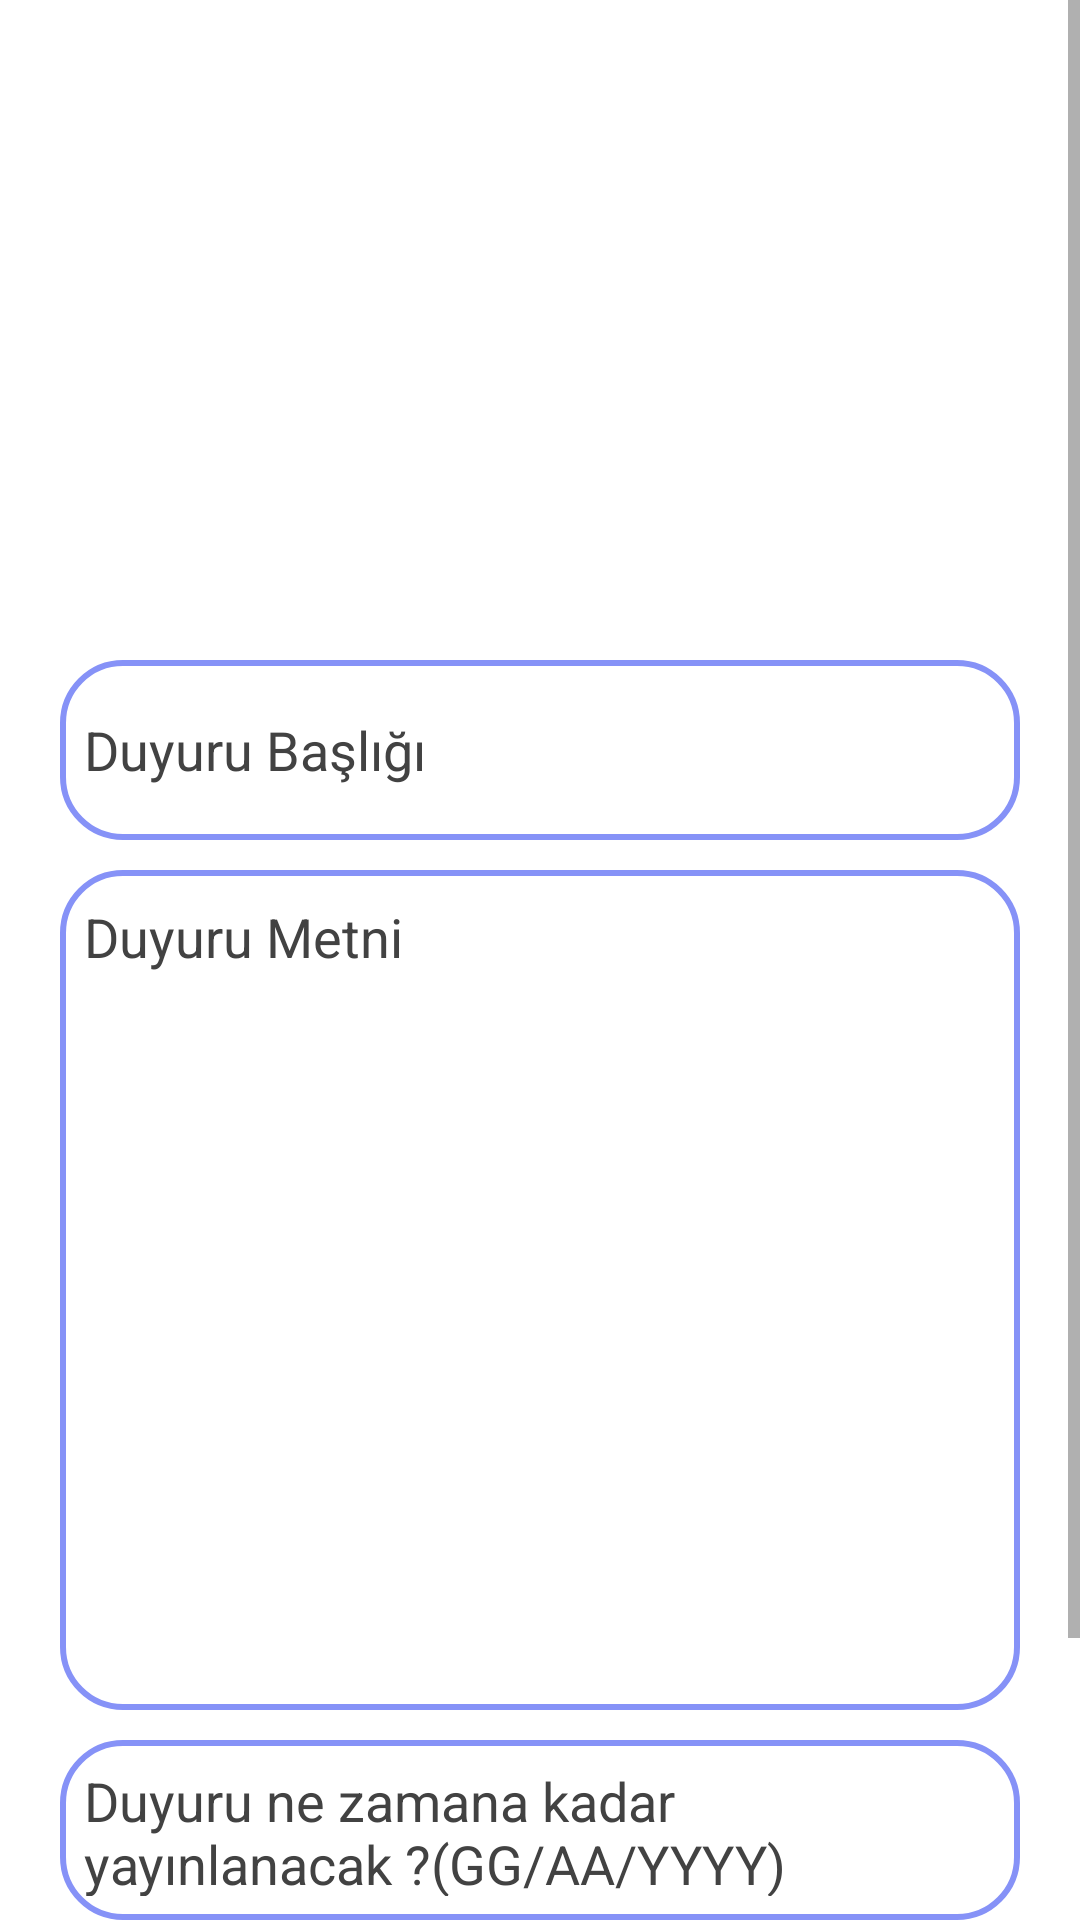

This screen was rendered from an Android layout file. Write that file and the resources it references.
<!-- AndroidManifest.xml: application theme Theme.MezunAPP -->
<!-- res/layout/activity_add_announcement.xml -->
<?xml version="1.0" encoding="utf-8"?>
<ScrollView
    xmlns:android="http://schemas.android.com/apk/res/android"
    xmlns:app="http://schemas.android.com/apk/res-auto"
    xmlns:tools="http://schemas.android.com/tools"
    android:layout_width="match_parent"
    android:layout_height="match_parent"
    android:background="@drawable/login">
    <LinearLayout
        android:layout_width="match_parent"
        android:layout_height="wrap_content"
        android:orientation="vertical">
        <LinearLayout
            android:layout_width="match_parent"
            android:layout_height="wrap_content"
            android:orientation="vertical"
            android:layout_marginTop="10dp"
            android:padding="20dp">
            <ImageView
                android:layout_width="match_parent"
                android:layout_height="170dp"
                android:src="@drawable/uploadimg"
                android:id="@+id/uploadImage"
                android:layout_marginTop="10dp"
                android:scaleType="fitXY"/>
            <EditText
                android:layout_width="320dp"
                android:layout_height="60dp"
                android:id="@+id/metin_baslik"
                android:layout_marginTop="10dp"
                android:background="@drawable/mezunapp_border"
                android:padding="8dp"
                android:hint="Duyuru Başlığı"
                android:drawablePadding="8dp"
                android:textColor="#000000"
                android:textColorHint="@color/grey"/>
            <EditText
                android:layout_width="320dp"
                android:layout_height="280dp"
                android:gravity="top|start"
                android:id="@+id/metin_duyuru"
                android:layout_marginTop="10dp"
                android:background="@drawable/mezunapp_border"
                android:paddingLeft="8dp"
                android:paddingTop="10dp"
                android:hint="Duyuru Metni"
                android:textColor="#000000"
                android:textColorHint="@color/grey"/>
            <EditText
                android:layout_width="320dp"
                android:layout_height="60dp"
                android:id="@+id/metin_sontarih"
                android:layout_marginTop="10dp"
                android:background="@drawable/mezunapp_border"
                android:padding="8dp"
                android:hint="Duyuru ne zamana kadar yayınlanacak ?(GG/AA/YYYY)"
                android:drawablePadding="8dp"
                android:textColor="#000000"
                android:textColorHint="@color/grey"/>

            <androidx.appcompat.widget.AppCompatButton
                android:id="@+id/upload_button"
                android:layout_width="320dp"
                android:layout_height="60dp"
                android:layout_marginTop="30dp"
                android:text="Duyuruyu Paylaş"
                android:background="@drawable/button_type1"
                android:typeface="monospace"
                android:textSize="18sp"
                android:textColor="#FFFFFF"/>
        </LinearLayout>
    </LinearLayout>
</ScrollView>
<!-- resources referenced by this layout -->
<resources>
  <color name="grey">#ff424242</color>
  <!-- drawable button_type1 (drawable) -->
  <shape xmlns:android="http://schemas.android.com/apk/res/android"
      android:shape="rectangle">
      <corners
          android:radius="20dp"/>
      <gradient
          android:startColor="#FFEB3B"
          android:endColor="#2196F3"
          android:type="linear"
          android:angle="45"/>
  
      <size
          android:width="120dp"
          android:height="120dp" />
  
  </shape>
  <!-- drawable mezunapp_border (drawable) -->
  <?xml version="1.0" encoding="utf-8"?>
  <shape xmlns:android="http://schemas.android.com/apk/res/android"
      android:shape="rectangle">
      <corners
          android:radius="20dp"/>
      <stroke
          android:color="@color/mezunapp"
          android:width="2dp"/>
      <solid
          android:color="@color/white"/>
  </shape>
  <style name="Theme.MezunAPP" parent="Theme.MaterialComponents.DayNight.DarkActionBar">
          
          <item name="colorPrimary">@color/purple_500</item>
          <item name="colorPrimaryVariant">@color/purple_700</item>
          <item name="colorOnPrimary">@color/white</item>
          
          <item name="colorSecondary">@color/teal_200</item>
          <item name="colorSecondaryVariant">@color/teal_700</item>
          <item name="colorOnSecondary">@color/black</item>
          
          <item name="android:statusBarColor">?attr/colorPrimaryVariant</item>
          
      </style>
  <color name="mezunapp">#8692f7</color>
  <color name="white">#FFFFFFFF</color>
  <color name="purple_500">#FF6200EE</color>
  <color name="purple_700">#FF3700B3</color>
  <color name="teal_200">#FF03DAC5</color>
  <color name="teal_700">#FF018786</color>
  <color name="black">#FF000000</color>
</resources>
